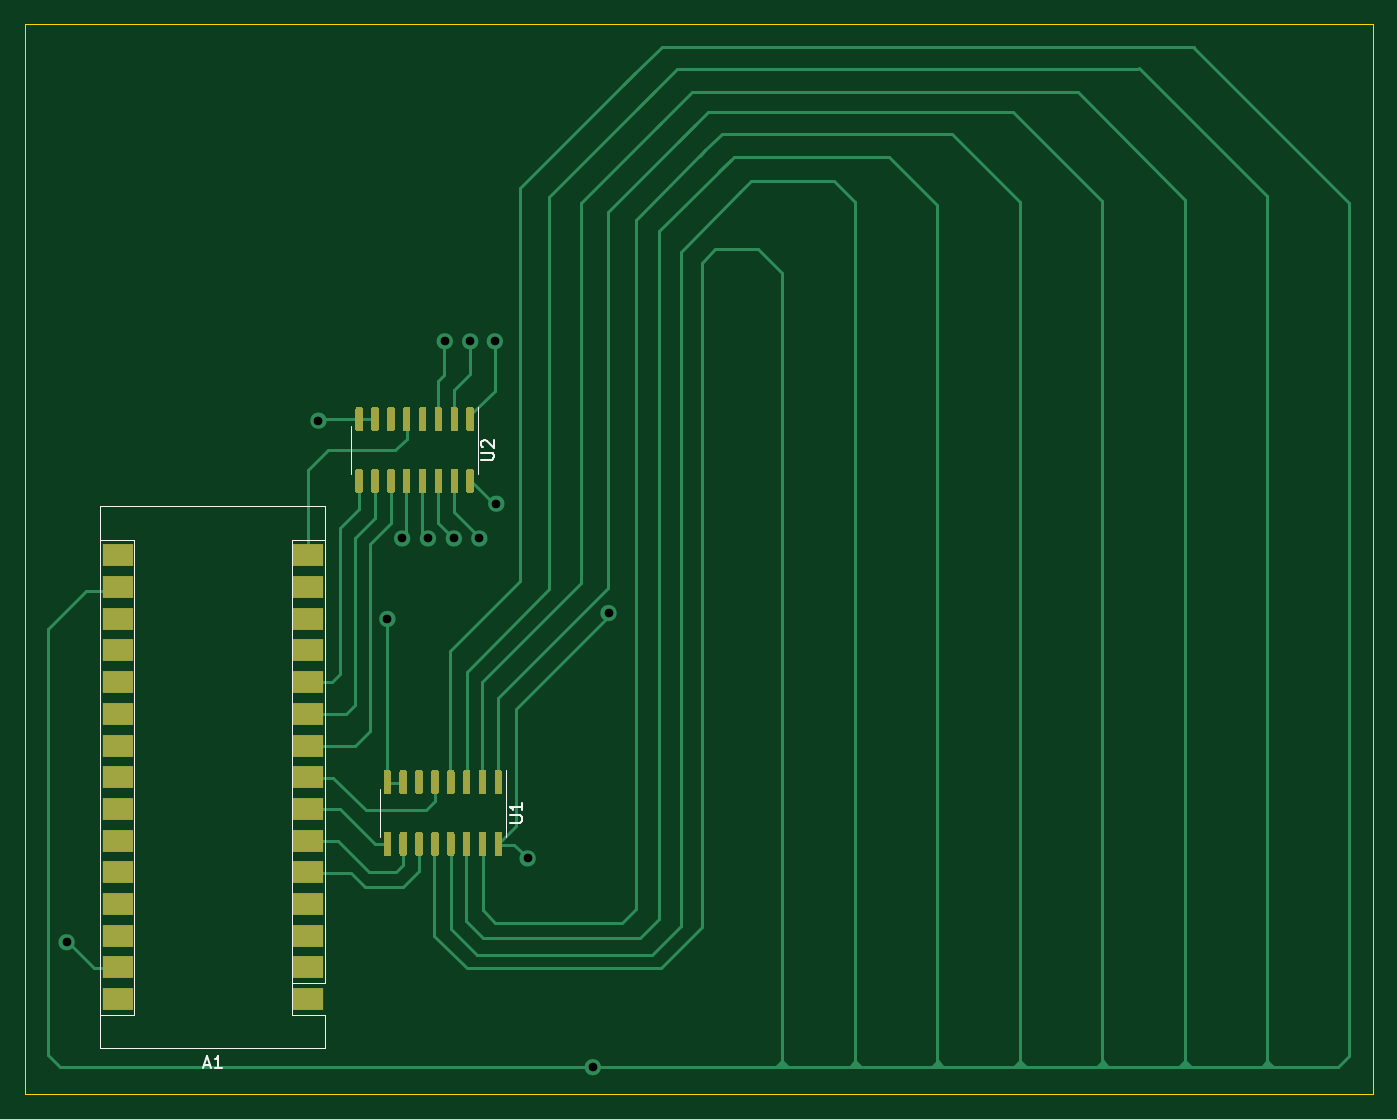
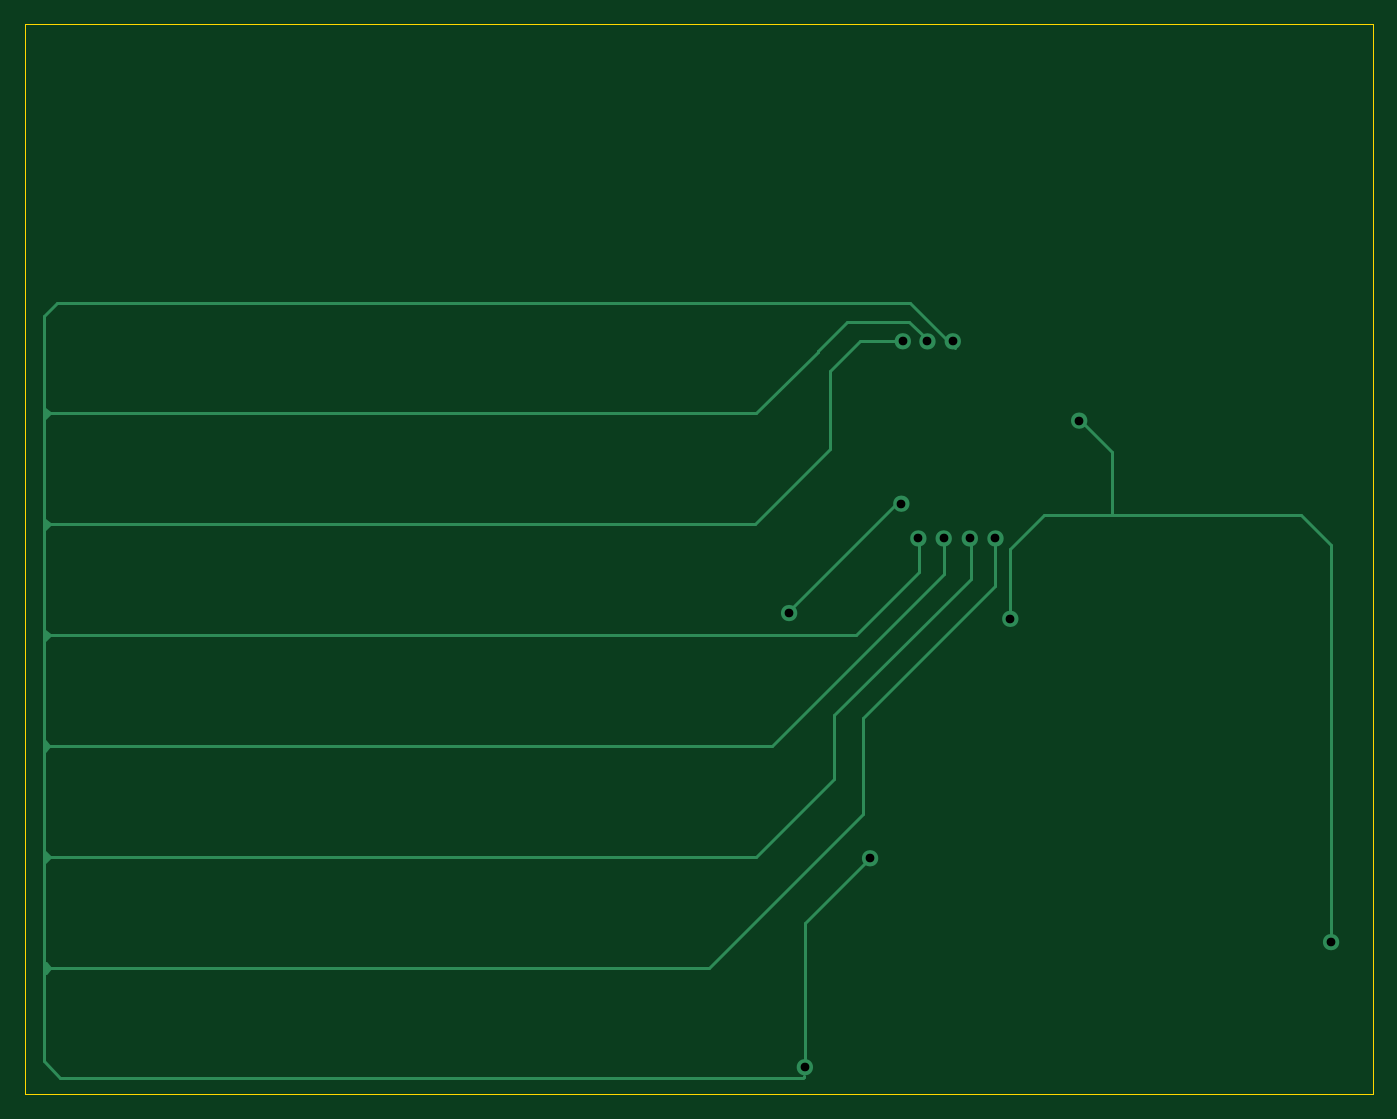
Circuit board: 11 layer files. Board 108.0 x 85.8 mm.
- bottom_copper: double_layer_prototype-B_Cu.gbr (6018 bytes)
- bottom_mask: double_layer_prototype-B_Mask.gbr (474 bytes)
- paste: double_layer_prototype-B_Paste.gbr (469 bytes)
- bottom_silk: double_layer_prototype-B_Silkscreen.gbr (470 bytes)
- outline: double_layer_prototype-Edge_Cuts.gbr (799 bytes)
- top_copper: double_layer_prototype-F_Cu.gbr (28420 bytes)
- top_mask: double_layer_prototype-F_Mask.gbr (12084 bytes)
- paste: double_layer_prototype-F_Paste.gbr (12079 bytes)
- top_silk: double_layer_prototype-F_Silkscreen.gbr (2888 bytes)
- drill: double_layer_prototype-NPTH.drl (276 bytes)
- drill: double_layer_prototype-PTH.drl (557 bytes)

=== bottom_copper: double_layer_prototype-B_Cu.gbr ===
%TF.GenerationSoftware,KiCad,Pcbnew,(6.0.7)*%
%TF.CreationDate,2022-11-17T10:47:32-05:00*%
%TF.ProjectId,double_layer_prototype,646f7562-6c65-45f6-9c61-7965725f7072,rev?*%
%TF.SameCoordinates,Original*%
%TF.FileFunction,Copper,L2,Bot*%
%TF.FilePolarity,Positive*%
%FSLAX46Y46*%
G04 Gerber Fmt 4.6, Leading zero omitted, Abs format (unit mm)*
G04 Created by KiCad (PCBNEW (6.0.7)) date 2022-11-17 10:47:32*
%MOMM*%
%LPD*%
G01*
G04 APERTURE LIST*
%TA.AperFunction,NonConductor*%
%ADD10C,0.667961*%
%TD*%
%TA.AperFunction,ViaPad*%
%ADD11C,0.710000*%
%TD*%
%TA.AperFunction,Conductor*%
%ADD12C,0.250000*%
%TD*%
G04 APERTURE END LIST*
D10*
X92145819Y-114782600D02*
G75*
G03*
X92145819Y-114782600I-333980J0D01*
G01*
X83154219Y-106019600D02*
G75*
G03*
X83154219Y-106019600I-333980J0D01*
G01*
X85658970Y-134431419D02*
G75*
G03*
X85658970Y-134431419I-333980J0D01*
G01*
X77667819Y-108804439D02*
G75*
G03*
X77667819Y-108804439I-333980J0D01*
G01*
X90884980Y-151171639D02*
G75*
G03*
X90884980Y-151171639I-333980J0D01*
G01*
X75610419Y-108804439D02*
G75*
G03*
X75610419Y-108804439I-333980J0D01*
G01*
X79032341Y-93005639D02*
G75*
G03*
X79032341Y-93005639I-333980J0D01*
G01*
X48720980Y-141147800D02*
G75*
G03*
X48720980Y-141147800I-333980J0D01*
G01*
X79759780Y-108804439D02*
G75*
G03*
X79759780Y-108804439I-333980J0D01*
G01*
X81062258Y-93014800D02*
G75*
G03*
X81062258Y-93014800I-333980J0D01*
G01*
X68904819Y-99364800D02*
G75*
G03*
X68904819Y-99364800I-333980J0D01*
G01*
X83036380Y-93005639D02*
G75*
G03*
X83036380Y-93005639I-333980J0D01*
G01*
X74423009Y-115245258D02*
G75*
G03*
X74423009Y-115245258I-333980J0D01*
G01*
X81791780Y-108804439D02*
G75*
G03*
X81791780Y-108804439I-333980J0D01*
G01*
D11*
%TO.N,*%
X91811839Y-114782600D03*
X82820239Y-106019600D03*
X81457800Y-108804439D03*
X78689200Y-93005639D03*
X77343000Y-108762800D03*
X48389771Y-141158581D03*
X80728278Y-93014800D03*
X90551000Y-151171639D03*
X75276439Y-108804439D03*
X74091800Y-115256039D03*
X82702400Y-93005639D03*
X68570839Y-99364800D03*
X79416639Y-108804439D03*
X85327761Y-134442200D03*
%TD*%
D12*
%TO.N,Net-(A1-Pad17)*%
X83312000Y-106146600D02*
X82753200Y-106146600D01*
X91821000Y-114655600D02*
X83312000Y-106146600D01*
%TO.N,GND*%
X65963800Y-101879400D02*
X68580000Y-99263200D01*
X65963800Y-106908600D02*
X65963800Y-101879400D01*
X65963800Y-106908600D02*
X71374000Y-106908600D01*
X50800000Y-106908600D02*
X65963800Y-106908600D01*
%TO.N,unconnected-(U2-Pad2)*%
X82711561Y-93361239D02*
X82711561Y-93056439D01*
%TO.N,GND*%
X71374000Y-106908600D02*
X74091800Y-109626400D01*
X74091800Y-109626400D02*
X74091800Y-115189000D01*
X48387000Y-141071600D02*
X48387000Y-109321600D01*
X48387000Y-109321600D02*
X50800000Y-106908600D01*
%TO.N,Net-(A1-Pad17)*%
X90551000Y-139649200D02*
X85344000Y-134442200D01*
X90551000Y-150571200D02*
X90551000Y-139649200D01*
%TO.N,unconnected-(U2-Pad2)*%
X151554600Y-150705400D02*
X151554600Y-90975600D01*
X88544400Y-101676200D02*
X88544400Y-95402400D01*
X151409400Y-98907600D02*
X151282400Y-98780600D01*
X90620000Y-151951396D02*
X90635796Y-151951396D01*
X151409400Y-116941600D02*
X151028400Y-116560600D01*
X82169000Y-91440000D02*
X80670400Y-92938600D01*
X94538800Y-107670600D02*
X88544400Y-101676200D01*
X77266800Y-112014000D02*
X77266800Y-108966000D01*
X80670400Y-92938600D02*
X80670400Y-93014800D01*
X94475300Y-134327900D02*
X88214200Y-128066800D01*
X151028400Y-98780600D02*
X151409400Y-98399600D01*
X75285600Y-112598200D02*
X75285600Y-108940600D01*
X89535000Y-93827600D02*
X89535000Y-93776800D01*
X85877400Y-123190000D02*
X75285600Y-112598200D01*
X151409400Y-116687600D02*
X151282400Y-116560600D01*
X151079200Y-125450600D02*
X151460200Y-125069600D01*
X93218000Y-125450600D02*
X79400400Y-111633000D01*
X151104600Y-98780600D02*
X94488000Y-98780600D01*
X151460200Y-125196600D02*
X151460200Y-125704600D01*
X150977600Y-134340600D02*
X94488000Y-134340600D01*
X151027702Y-134341298D02*
X151079200Y-134289800D01*
X90620000Y-151841200D02*
X90620000Y-151951396D01*
X98221800Y-143230600D02*
X85877400Y-130886200D01*
X151384000Y-143611600D02*
X151003000Y-143230600D01*
X88544400Y-95402400D02*
X86156800Y-93014800D01*
X151460200Y-125577600D02*
X151333200Y-125450600D01*
X150241000Y-152019000D02*
X151554600Y-150705400D01*
X90635796Y-151951396D02*
X90703400Y-152019000D01*
X151434800Y-108051600D02*
X151053800Y-107670600D01*
X86156800Y-93014800D02*
X82550000Y-93014800D01*
X150977600Y-116560600D02*
X86461600Y-116560600D01*
X151409400Y-98526600D02*
X151409400Y-99034600D01*
X82132815Y-89916000D02*
X78499245Y-93549570D01*
X87198200Y-91440000D02*
X82169000Y-91440000D01*
X151434800Y-134442200D02*
X151307800Y-134315200D01*
X151434800Y-107416600D02*
X151434800Y-107924600D01*
X88214200Y-122961400D02*
X77266800Y-112014000D01*
X151460200Y-125831600D02*
X151079200Y-125450600D01*
X89535000Y-93776800D02*
X87198200Y-91440000D01*
X151434800Y-134696200D02*
X151053800Y-134315200D01*
X151028400Y-116560600D02*
X151409400Y-116179600D01*
X151003000Y-143230600D02*
X151384000Y-142849600D01*
X151053800Y-107670600D02*
X151434800Y-107289600D01*
X86461600Y-116560600D02*
X81432400Y-111531400D01*
X151384000Y-142976600D02*
X151384000Y-143484600D01*
X151434800Y-134061200D02*
X151434800Y-134569200D01*
X150495000Y-89916000D02*
X82132815Y-89916000D01*
X94488000Y-98780600D02*
X89535000Y-93827600D01*
X90703400Y-152019000D02*
X150241000Y-152019000D01*
X151434800Y-107797600D02*
X151307800Y-107670600D01*
X151053800Y-134315200D02*
X151434800Y-133934200D01*
X151053800Y-125450600D02*
X93218000Y-125450600D01*
X81432400Y-111531400D02*
X81432400Y-108966000D01*
X79400400Y-111633000D02*
X79400400Y-108991400D01*
X151028400Y-107670600D02*
X94538800Y-107670600D01*
X88214200Y-128066800D02*
X88214200Y-122961400D01*
X151554600Y-90975600D02*
X150495000Y-89916000D01*
X151409400Y-116306600D02*
X151409400Y-116814600D01*
X85877400Y-130886200D02*
X85877400Y-123190000D01*
X151046600Y-143237800D02*
X151053800Y-143230600D01*
X150926800Y-143230600D02*
X98221800Y-143230600D01*
X151384000Y-143357600D02*
X151257000Y-143230600D01*
X151409400Y-99161600D02*
X151028400Y-98780600D01*
%TD*%
M02*

=== bottom_mask: double_layer_prototype-B_Mask.gbr ===
%TF.GenerationSoftware,KiCad,Pcbnew,(6.0.7)*%
%TF.CreationDate,2022-11-17T10:47:32-05:00*%
%TF.ProjectId,double_layer_prototype,646f7562-6c65-45f6-9c61-7965725f7072,rev?*%
%TF.SameCoordinates,Original*%
%TF.FileFunction,Soldermask,Bot*%
%TF.FilePolarity,Negative*%
%FSLAX46Y46*%
G04 Gerber Fmt 4.6, Leading zero omitted, Abs format (unit mm)*
G04 Created by KiCad (PCBNEW (6.0.7)) date 2022-11-17 10:47:32*
%MOMM*%
%LPD*%
G01*
G04 APERTURE LIST*
G04 APERTURE END LIST*
M02*

=== paste: double_layer_prototype-B_Paste.gbr ===
%TF.GenerationSoftware,KiCad,Pcbnew,(6.0.7)*%
%TF.CreationDate,2022-11-17T10:47:32-05:00*%
%TF.ProjectId,double_layer_prototype,646f7562-6c65-45f6-9c61-7965725f7072,rev?*%
%TF.SameCoordinates,Original*%
%TF.FileFunction,Paste,Bot*%
%TF.FilePolarity,Positive*%
%FSLAX46Y46*%
G04 Gerber Fmt 4.6, Leading zero omitted, Abs format (unit mm)*
G04 Created by KiCad (PCBNEW (6.0.7)) date 2022-11-17 10:47:32*
%MOMM*%
%LPD*%
G01*
G04 APERTURE LIST*
G04 APERTURE END LIST*
M02*

=== bottom_silk: double_layer_prototype-B_Silkscreen.gbr ===
%TF.GenerationSoftware,KiCad,Pcbnew,(6.0.7)*%
%TF.CreationDate,2022-11-17T10:47:32-05:00*%
%TF.ProjectId,double_layer_prototype,646f7562-6c65-45f6-9c61-7965725f7072,rev?*%
%TF.SameCoordinates,Original*%
%TF.FileFunction,Legend,Bot*%
%TF.FilePolarity,Positive*%
%FSLAX46Y46*%
G04 Gerber Fmt 4.6, Leading zero omitted, Abs format (unit mm)*
G04 Created by KiCad (PCBNEW (6.0.7)) date 2022-11-17 10:47:32*
%MOMM*%
%LPD*%
G01*
G04 APERTURE LIST*
G04 APERTURE END LIST*
M02*

=== outline: double_layer_prototype-Edge_Cuts.gbr ===
%TF.GenerationSoftware,KiCad,Pcbnew,(6.0.7)*%
%TF.CreationDate,2022-11-17T10:47:32-05:00*%
%TF.ProjectId,double_layer_prototype,646f7562-6c65-45f6-9c61-7965725f7072,rev?*%
%TF.SameCoordinates,Original*%
%TF.FileFunction,Profile,NP*%
%FSLAX46Y46*%
G04 Gerber Fmt 4.6, Leading zero omitted, Abs format (unit mm)*
G04 Created by KiCad (PCBNEW (6.0.7)) date 2022-11-17 10:47:32*
%MOMM*%
%LPD*%
G01*
G04 APERTURE LIST*
%TA.AperFunction,Profile*%
%ADD10C,0.100000*%
%TD*%
G04 APERTURE END LIST*
D10*
X153035000Y-67564000D02*
X45059600Y-67564000D01*
X45059600Y-153289000D02*
X45059600Y-67564000D01*
X48641000Y-153314400D02*
X153035000Y-153314400D01*
X153035000Y-67945000D02*
X153035000Y-67564000D01*
X153035000Y-153289000D02*
X153035000Y-67945000D01*
X48641000Y-153289000D02*
X45059600Y-153289000D01*
M02*

=== top_copper: double_layer_prototype-F_Cu.gbr (28420 bytes, source omitted) ===
=== top_mask: double_layer_prototype-F_Mask.gbr (12084 bytes, source omitted) ===
=== paste: double_layer_prototype-F_Paste.gbr (12079 bytes, source omitted) ===
=== top_silk: double_layer_prototype-F_Silkscreen.gbr ===
%TF.GenerationSoftware,KiCad,Pcbnew,(6.0.7)*%
%TF.CreationDate,2022-11-17T10:47:32-05:00*%
%TF.ProjectId,double_layer_prototype,646f7562-6c65-45f6-9c61-7965725f7072,rev?*%
%TF.SameCoordinates,Original*%
%TF.FileFunction,Legend,Top*%
%TF.FilePolarity,Positive*%
%FSLAX46Y46*%
G04 Gerber Fmt 4.6, Leading zero omitted, Abs format (unit mm)*
G04 Created by KiCad (PCBNEW (6.0.7)) date 2022-11-17 10:47:32*
%MOMM*%
%LPD*%
G01*
G04 APERTURE LIST*
%ADD10C,0.150000*%
%ADD11C,0.120000*%
G04 APERTURE END LIST*
D10*
%TO.C,U1*%
X83889180Y-131571904D02*
X84698704Y-131571904D01*
X84793942Y-131524285D01*
X84841561Y-131476666D01*
X84889180Y-131381428D01*
X84889180Y-131190952D01*
X84841561Y-131095714D01*
X84793942Y-131048095D01*
X84698704Y-131000476D01*
X83889180Y-131000476D01*
X84889180Y-130000476D02*
X84889180Y-130571904D01*
X84889180Y-130286190D02*
X83889180Y-130286190D01*
X84032038Y-130381428D01*
X84127276Y-130476666D01*
X84174895Y-130571904D01*
%TO.C,U2*%
X81628580Y-102488904D02*
X82438104Y-102488904D01*
X82533342Y-102441285D01*
X82580961Y-102393666D01*
X82628580Y-102298428D01*
X82628580Y-102107952D01*
X82580961Y-102012714D01*
X82533342Y-101965095D01*
X82438104Y-101917476D01*
X81628580Y-101917476D01*
X81723819Y-101488904D02*
X81676200Y-101441285D01*
X81628580Y-101346047D01*
X81628580Y-101107952D01*
X81676200Y-101012714D01*
X81723819Y-100965095D01*
X81819057Y-100917476D01*
X81914295Y-100917476D01*
X82057152Y-100965095D01*
X82628580Y-101536523D01*
X82628580Y-100917476D01*
%TO.C,A1*%
X59397514Y-150966466D02*
X59873704Y-150966466D01*
X59302276Y-151252180D02*
X59635609Y-150252180D01*
X59968942Y-151252180D01*
X60826085Y-151252180D02*
X60254657Y-151252180D01*
X60540371Y-151252180D02*
X60540371Y-150252180D01*
X60445133Y-150395038D01*
X60349895Y-150490276D01*
X60254657Y-150537895D01*
D11*
%TO.C,U1*%
X83596800Y-130810000D02*
X83596800Y-127360000D01*
X83596800Y-130810000D02*
X83596800Y-132760000D01*
X73476800Y-130810000D02*
X73476800Y-128860000D01*
X73476800Y-130810000D02*
X73476800Y-132760000D01*
%TO.C,U2*%
X81336200Y-101727000D02*
X81336200Y-98277000D01*
X71216200Y-101727000D02*
X71216200Y-99777000D01*
X81336200Y-101727000D02*
X81336200Y-103677000D01*
X71216200Y-101727000D02*
X71216200Y-103677000D01*
%TO.C,A1*%
X66461800Y-144449800D02*
X66461800Y-146989800D01*
X69131800Y-144449800D02*
X69131800Y-106219800D01*
X53761800Y-146989800D02*
X51091800Y-146989800D01*
X53761800Y-108889800D02*
X51091800Y-108889800D01*
X66461800Y-146989800D02*
X69131800Y-146989800D01*
X66461800Y-108889800D02*
X69131800Y-108889800D01*
X51091800Y-106219800D02*
X51091800Y-149659800D01*
X66461800Y-144449800D02*
X66461800Y-108889800D01*
X66461800Y-144449800D02*
X69131800Y-144449800D01*
X69131800Y-106219800D02*
X51091800Y-106219800D01*
X69131800Y-149659800D02*
X69131800Y-146989800D01*
X53761800Y-146989800D02*
X53761800Y-108889800D01*
X51091800Y-149659800D02*
X69131800Y-149659800D01*
%TD*%
M02*

=== drill: double_layer_prototype-NPTH.drl ===
M48
; DRILL file {KiCad (6.0.7)} date Thu Nov 17 10:47:34 2022
; FORMAT={-:-/ absolute / metric / decimal}
; #@! TF.CreationDate,2022-11-17T10:47:34-05:00
; #@! TF.GenerationSoftware,Kicad,Pcbnew,(6.0.7)
; #@! TF.FileFunction,NonPlated,1,2,NPTH
FMAT,2
METRIC
%
G90
G05
T0
M30

=== drill: double_layer_prototype-PTH.drl ===
M48
; DRILL file {KiCad (6.0.7)} date Thu Nov 17 10:47:34 2022
; FORMAT={-:-/ absolute / metric / decimal}
; #@! TF.CreationDate,2022-11-17T10:47:34-05:00
; #@! TF.GenerationSoftware,Kicad,Pcbnew,(6.0.7)
; #@! TF.FileFunction,Plated,1,2,PTH
FMAT,2
METRIC
; #@! TA.AperFunction,Plated,PTH,ViaDrill
T1C0.700
%
G90
G05
T1
X48.39Y-141.159
X68.571Y-99.365
X74.092Y-115.256
X75.276Y-108.804
X77.343Y-108.763
X78.689Y-93.006
X79.417Y-108.804
X80.728Y-93.015
X81.458Y-108.804
X82.702Y-93.006
X82.82Y-106.02
X85.328Y-134.442
X90.551Y-151.172
X91.812Y-114.783
T0
M30

